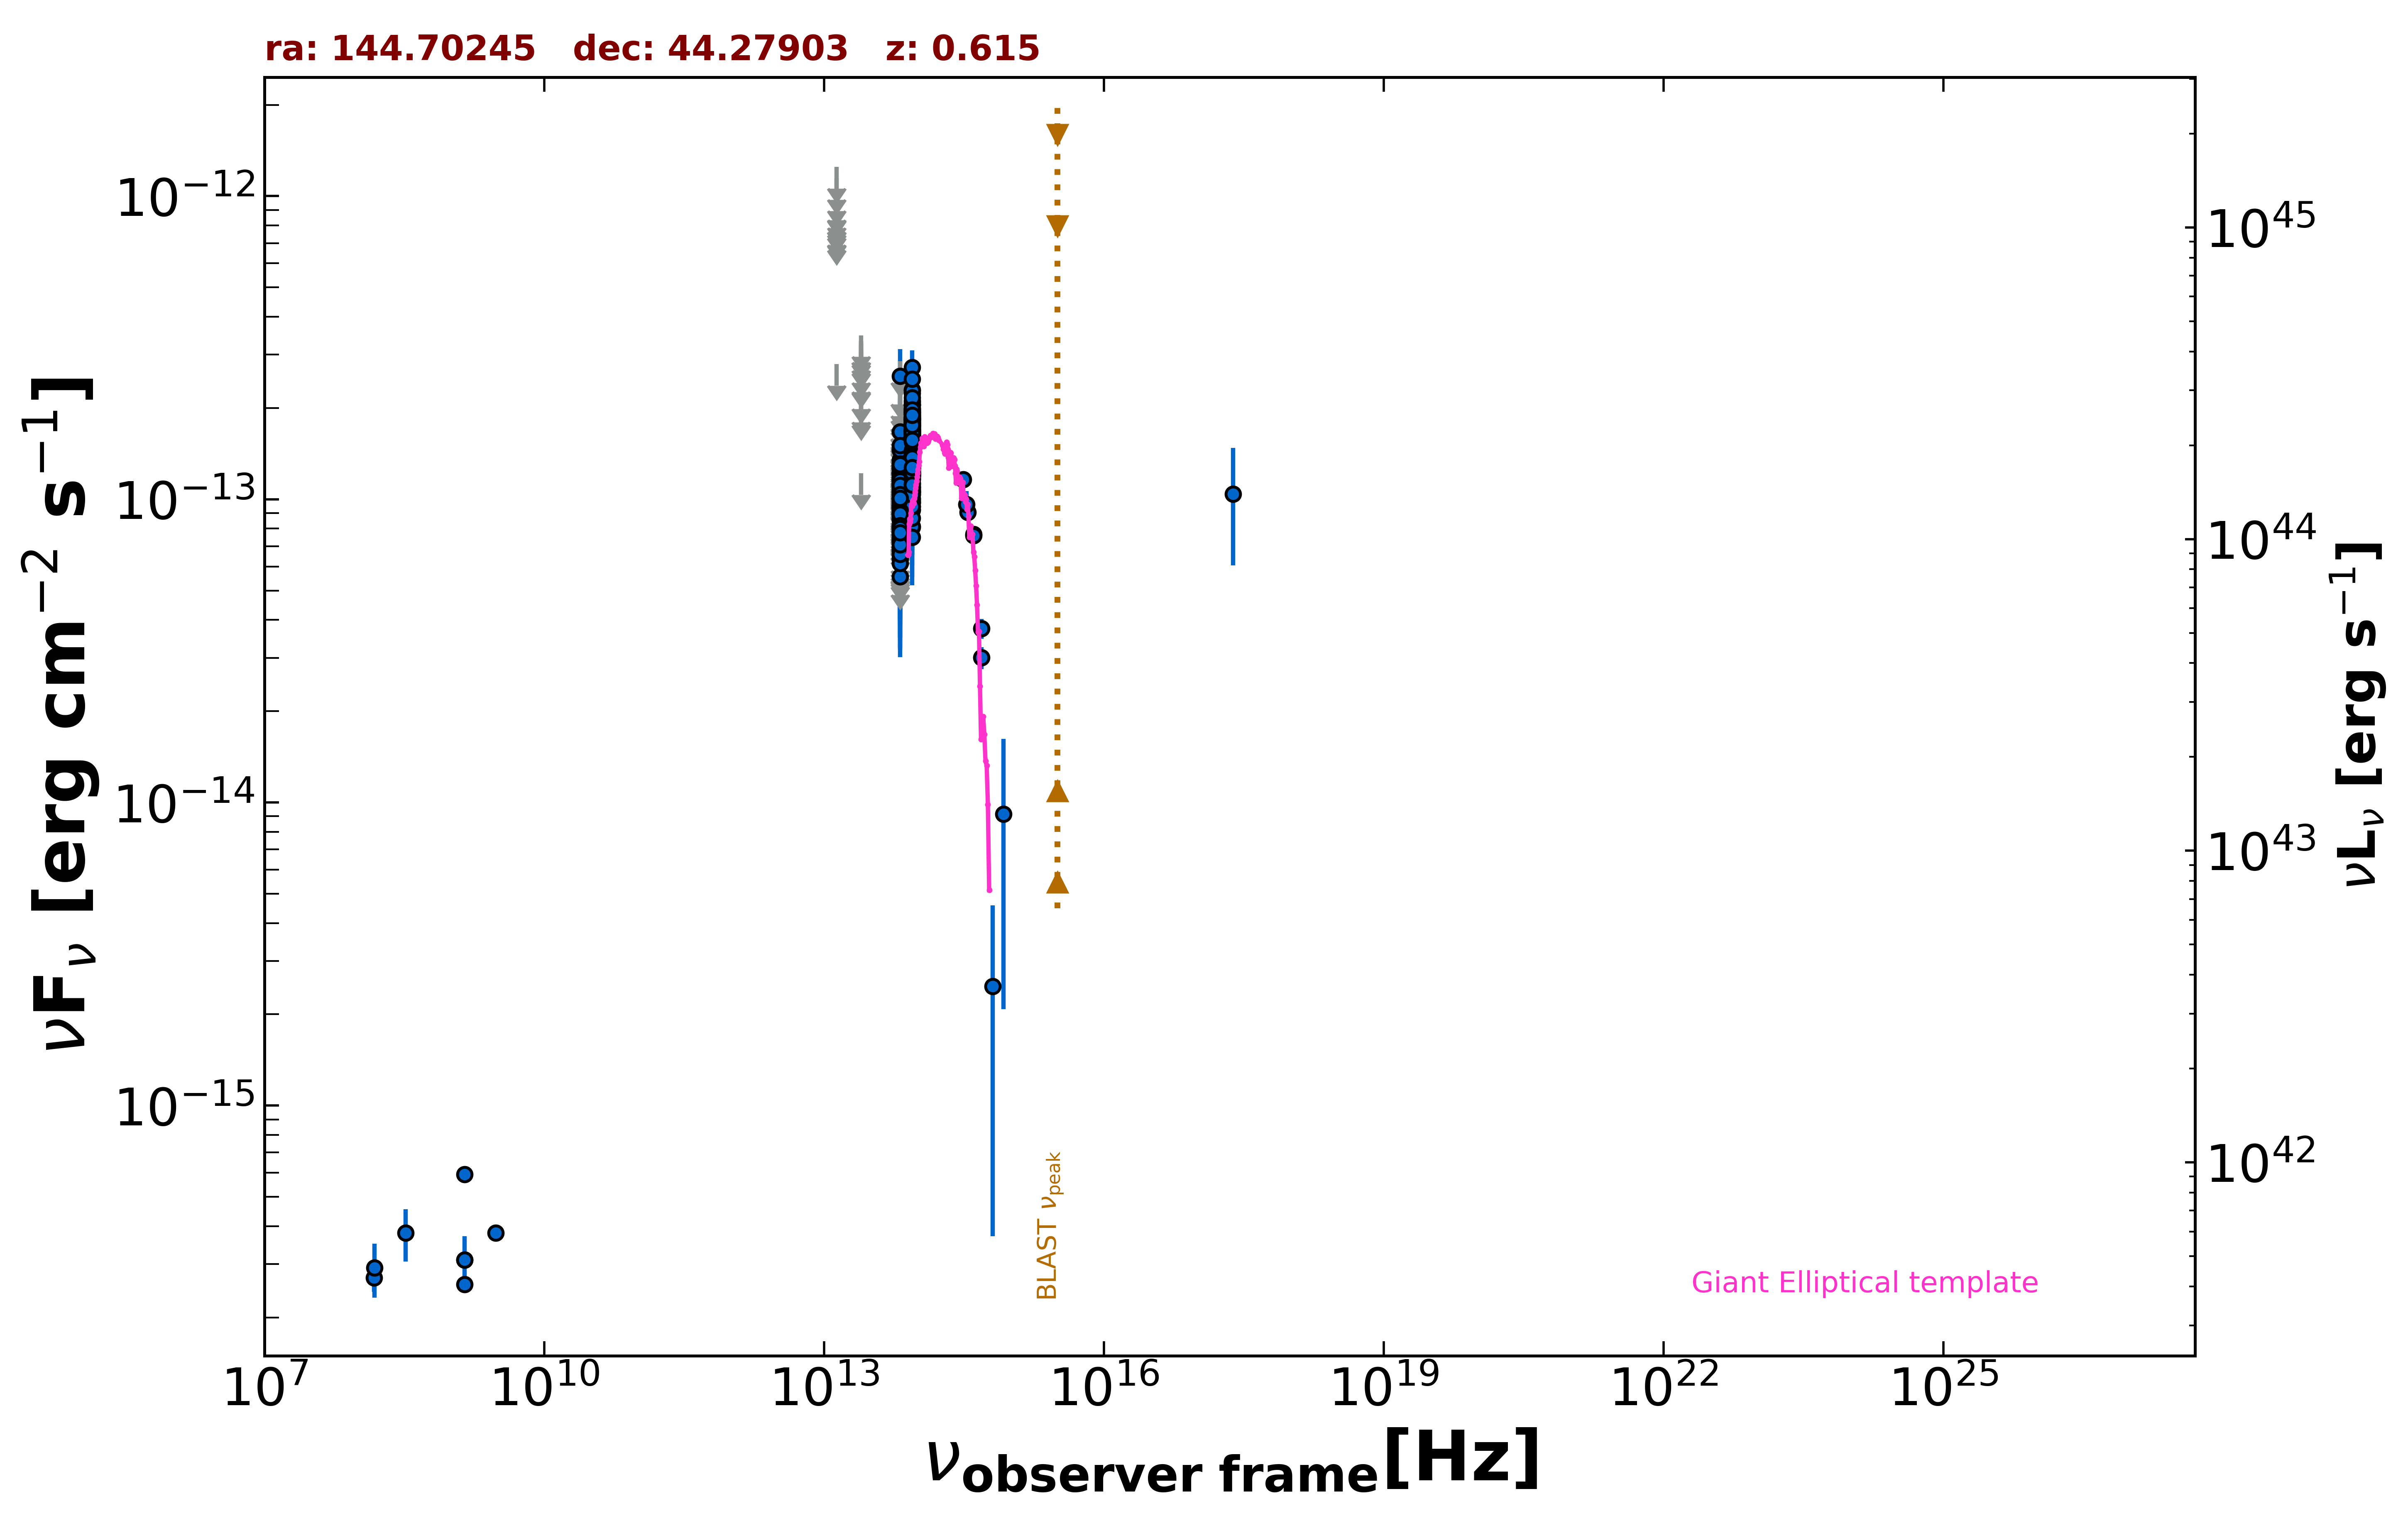

The file beside this chart, header and first rows:
freq., flux, err_flux, MJD_start, MJD_end, flag, catalog, reference
1.400e+09, 2.569e-16, 2.000e-18, 55000, 55000, , FIRST, White et al. 1997  ApJ  475 479
1.400e+09, 3.093e-16, 1.950e-18, 55000, 55000, , FIRST, White et al. 1997  ApJ  475 479
1.400e+09, 5.936e-16, 1.820e-17, 55000, 55000, , NVSS, Condon et al. 1998  AJ  115  1693
3.000e+09, 3.802e-16, 1.630e-17, 55000, 55000, , VLASSQL, Gordon et al. 2021  ApJS  255  30
2.418e+17, 1.042e-13, 4.365e-14, 55000, 55000, , RASS, Boller et al. 2016  A&A  103  1
1.500e+08, 2.700e-16, 2.720e-17, 55000, 55000, , TGSS150, Intema et al. 2017  A&A  598  A781
8.817e+13, 1.495e-13, 2.100e-15, 55000, 55000, , UNWISE, Schlafly et al. 2019  ApJS  240  30
6.517e+13, 5.549e-14, 2.970e-15, 55000, 55000, , UNWISE, Schlafly et al. 2019  ApJS  240  30
8.817e+13, 1.388e-13, 6.050e-15, 55000, 55000, , WISE, Wright et al. 2010  AJ  140  1868
6.517e+13, 6.777e-14, 6.880e-15, 55000, 55000, , WISE, Wright et al. 2010  AJ  140  1868
2.498e+13, 1.218e-13, 0.000e+00, 55000, 55000, UL, WISE, Wright et al. 2010  AJ  140  1868
1.363e+13, 2.792e-13, 0.000e+00, 55000, 55000, UL, WISE, Wright et al. 2010  AJ  140  1868
8.817e+13, 1.507e-13, 2.280e-14, 56967, 56967, , NEOWISE, Mainzer et al. 2014  ApJ  792  30
6.517e+13, 9.008e-14, 3.313e-14, 56967, 56967, , NEOWISE, Mainzer et al. 2014  ApJ  792  30
8.817e+13, 1.930e-13, 2.225e-14, 56967, 56967, , NEOWISE, Mainzer et al. 2014  ApJ  792  30
6.517e+13, 1.100e-13, 0.000e+00, 56967, 56967, UL, NEOWISE, Mainzer et al. 2014  ApJ  792  30
8.817e+13, 9.274e-14, 2.042e-14, 56967, 56967, , NEOWISE, Mainzer et al. 2014  ApJ  792  30
6.517e+13, 5.694e-14, 0.000e+00, 56967, 56967, UL, NEOWISE, Mainzer et al. 2014  ApJ  792  30
8.817e+13, 1.220e-13, 2.150e-14, 56967, 56967, , NEOWISE, Mainzer et al. 2014  ApJ  792  30
6.517e+13, 1.069e-13, 3.831e-14, 56967, 56967, , NEOWISE, Mainzer et al. 2014  ApJ  792  30
8.817e+13, 1.633e-13, 2.145e-14, 56967, 56967, , NEOWISE, Mainzer et al. 2014  ApJ  792  30
6.517e+13, 1.100e-13, 4.713e-14, 56967, 56967, , NEOWISE, Mainzer et al. 2014  ApJ  792  30
8.817e+13, 1.512e-13, 2.345e-14, 56967, 56967, , NEOWISE, Mainzer et al. 2014  ApJ  792  30
6.517e+13, 1.022e-13, 0.000e+00, 56967, 56967, UL, NEOWISE, Mainzer et al. 2014  ApJ  792  30
8.817e+13, 1.600e-13, 2.765e-14, 56967, 56967, , NEOWISE, Mainzer et al. 2014  ApJ  792  30
6.517e+13, 9.796e-14, 4.444e-14, 56967, 56967, , NEOWISE, Mainzer et al. 2014  ApJ  792  30
8.817e+13, 1.508e-13, 2.230e-14, 58061, 58061, , NEOWISE, Mainzer et al. 2014  ApJ  792  30
6.517e+13, 1.193e-13, 0.000e+00, 58061, 58061, UL, NEOWISE, Mainzer et al. 2014  ApJ  792  30
8.817e+13, 1.661e-13, 2.315e-14, 58061, 58061, , NEOWISE, Mainzer et al. 2014  ApJ  792  30
6.517e+13, 8.918e-14, 0.000e+00, 58061, 58061, UL, NEOWISE, Mainzer et al. 2014  ApJ  792  30
8.817e+13, 1.594e-13, 3.640e-14, 58061, 58061, , NEOWISE, Mainzer et al. 2014  ApJ  792  30
6.517e+13, 1.656e-13, 0.000e+00, 58061, 58061, UL, NEOWISE, Mainzer et al. 2014  ApJ  792  30
8.817e+13, 1.367e-13, 2.120e-14, 58061, 58061, , NEOWISE, Mainzer et al. 2014  ApJ  792  30
6.517e+13, 9.591e-14, 4.497e-14, 58061, 58061, , NEOWISE, Mainzer et al. 2014  ApJ  792  30
8.817e+13, 1.381e-13, 2.155e-14, 58061, 58061, , NEOWISE, Mainzer et al. 2014  ApJ  792  30
6.517e+13, 1.334e-13, 0.000e+00, 58061, 58061, UL, NEOWISE, Mainzer et al. 2014  ApJ  792  30
8.817e+13, 1.594e-13, 2.280e-14, 58060, 58060, , NEOWISE, Mainzer et al. 2014  ApJ  792  30
6.517e+13, 1.162e-13, 0.000e+00, 58060, 58060, UL, NEOWISE, Mainzer et al. 2014  ApJ  792  30
8.817e+13, 1.046e-13, 2.282e-14, 58427, 58427, , NEOWISE, Mainzer et al. 2014  ApJ  792  30
6.517e+13, 1.026e-13, 3.395e-14, 58427, 58427, , NEOWISE, Mainzer et al. 2014  ApJ  792  30
8.817e+13, 1.363e-13, 2.535e-14, 58427, 58427, , NEOWISE, Mainzer et al. 2014  ApJ  792  30
6.517e+13, 9.529e-14, 4.033e-14, 58427, 58427, , NEOWISE, Mainzer et al. 2014  ApJ  792  30
8.817e+13, 1.373e-13, 2.170e-14, 58428, 58428, , NEOWISE, Mainzer et al. 2014  ApJ  792  30
6.517e+13, 6.284e-14, 0.000e+00, 58428, 58428, UL, NEOWISE, Mainzer et al. 2014  ApJ  792  30
8.817e+13, 1.215e-13, 2.682e-14, 58428, 58428, , NEOWISE, Mainzer et al. 2014  ApJ  792  30
6.517e+13, 1.303e-13, 0.000e+00, 58428, 58428, UL, NEOWISE, Mainzer et al. 2014  ApJ  792  30
8.817e+13, 1.727e-13, 2.425e-14, 58427, 58427, , NEOWISE, Mainzer et al. 2014  ApJ  792  30
6.517e+13, 8.563e-14, 0.000e+00, 58427, 58427, UL, NEOWISE, Mainzer et al. 2014  ApJ  792  30
8.817e+13, 1.573e-13, 2.695e-14, 58427, 58427, , NEOWISE, Mainzer et al. 2014  ApJ  792  30
6.517e+13, 9.381e-14, 4.657e-14, 58427, 58427, , NEOWISE, Mainzer et al. 2014  ApJ  792  30
8.817e+13, 1.584e-13, 3.035e-14, 58427, 58427, , NEOWISE, Mainzer et al. 2014  ApJ  792  30
6.517e+13, 1.234e-13, 0.000e+00, 58427, 58427, UL, NEOWISE, Mainzer et al. 2014  ApJ  792  30
8.817e+13, 1.568e-13, 2.640e-14, 58427, 58427, , NEOWISE, Mainzer et al. 2014  ApJ  792  30
6.517e+13, 1.863e-13, 0.000e+00, 58427, 58427, UL, NEOWISE, Mainzer et al. 2014  ApJ  792  30
8.817e+13, 1.585e-13, 2.135e-14, 56776, 56776, , NEOWISE, Mainzer et al. 2014  ApJ  792  30
6.517e+13, 1.151e-13, 0.000e+00, 56776, 56776, UL, NEOWISE, Mainzer et al. 2014  ApJ  792  30
8.817e+13, 2.295e-13, 2.330e-14, 56776, 56776, , NEOWISE, Mainzer et al. 2014  ApJ  792  30
6.517e+13, 1.084e-13, 0.000e+00, 56776, 56776, UL, NEOWISE, Mainzer et al. 2014  ApJ  792  30
8.817e+13, 1.334e-13, 2.695e-14, 56776, 56776, , NEOWISE, Mainzer et al. 2014  ApJ  792  30
6.517e+13, 9.468e-14, 0.000e+00, 56776, 56776, UL, NEOWISE, Mainzer et al. 2014  ApJ  792  30
... 513 more rows
